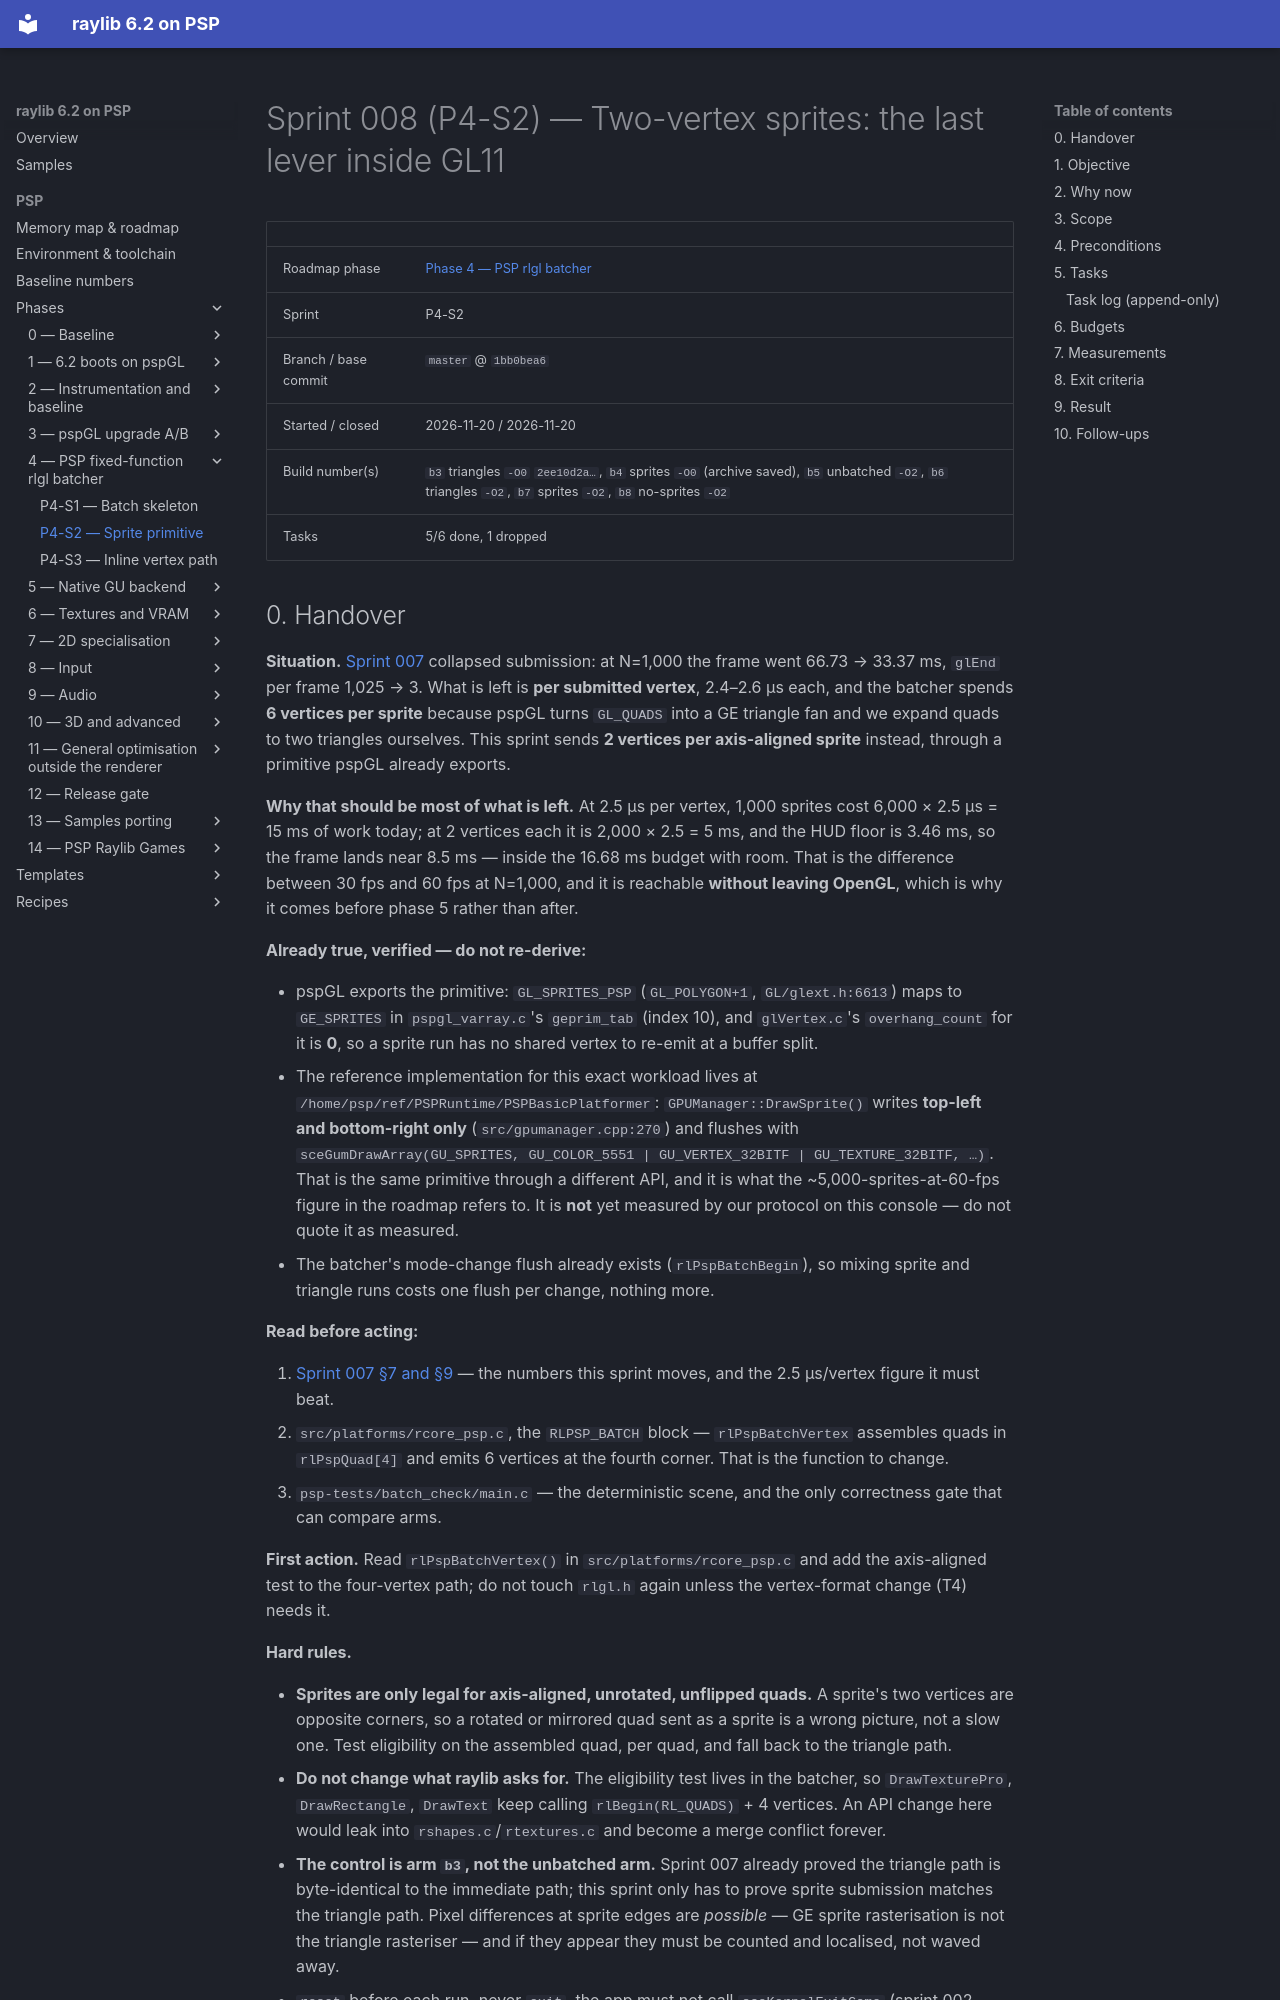

repository: nikmes/raylib · page: psp/sprints/008-phase4-sprite-primitive/index.html · generator: mkdocs

# Sprint 008 (P4-S2) — Two-vertex sprites: the last lever inside GL11

| | |
|---|---|
| Roadmap phase | [Phase 4 — PSP rlgl batcher](../phases/04-rlgl-batcher/index.md) |
| Sprint | P4-S2 |
| Branch / base commit | `master` @ `1bb0bea6` |
| Started / closed | 2026-11-20 / 2026-11-20 |
| Build number(s) | `b3` triangles `-O0` `2ee10d2a…`, `b4` sprites `-O0` (archive saved), `b5` unbatched `-O2`, `b6` triangles `-O2`, `b7` sprites `-O2`, `b8` no-sprites `-O2` |
| Tasks | 5/6 done, 1 dropped |
